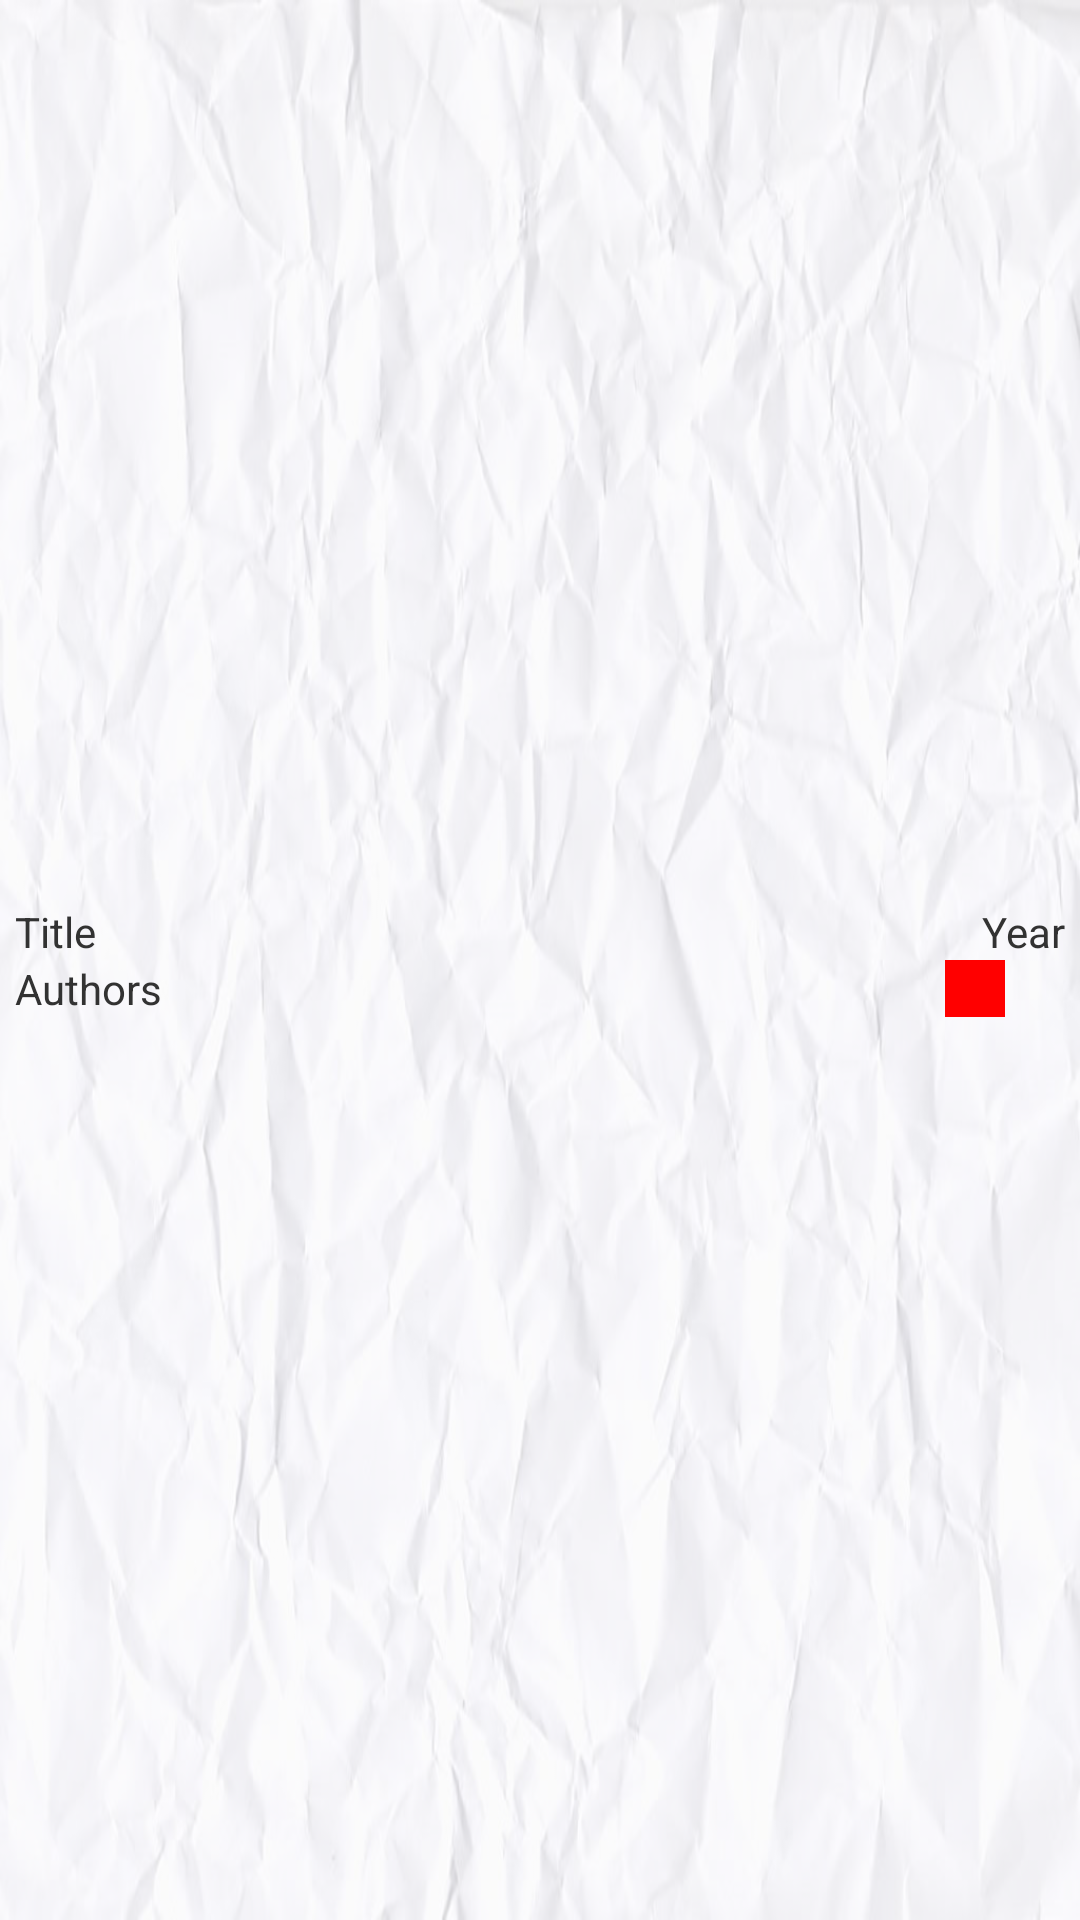

Produce the Android XML layout that renders to this screen, including the resource entries it uses.
<!-- AndroidManifest.xml: application theme AppTheme -->
<!-- res/layout/book_list_item.xml -->
<?xml version="1.0" encoding="utf-8"?>

<RelativeLayout xmlns:android="http://schemas.android.com/apk/res/android"
    android:layout_width="match_parent"
    android:layout_height="?android:attr/listPreferredItemHeight"
    android:background="#AAFFFFFF"
    android:gravity="center"
    android:paddingLeft="5dp"
    android:paddingRight="5dp" >

    <TextView
        android:id="@+id/title"
        android:layout_width="wrap_content"
        android:layout_height="wrap_content"
        android:layout_alignParentLeft="true"
        android:layout_alignParentTop="true"
        android:text="Title" />

    <TextView
        android:id="@+id/authors"
        android:layout_width="wrap_content"
        android:layout_height="wrap_content"
        android:layout_alignParentLeft="true"
        android:layout_below="@+id/title"
        android:layout_toLeftOf="@+id/status_indication"
        android:text="Authors" />

    <TextView
        android:id="@+id/year"
        android:layout_width="wrap_content"
        android:layout_height="wrap_content"
        android:layout_alignParentRight="true"
        android:layout_alignParentTop="true"
        android:text="Year" />

    <View
        android:id="@+id/status_indication"
        android:layout_width="20dp"
        android:layout_height="wrap_content"
        android:layout_alignBottom="@+id/authors"
        android:layout_alignParentRight="true"
        android:layout_alignTop="@+id/authors"
        android:layout_marginRight="20dp"
        android:background="#FF0000" />

</RelativeLayout>
<!-- resources referenced by this layout -->
<resources>
  <style name="AppTheme" parent="AppBaseTheme">
          
          <item name="android:windowBackground">@drawable/bg</item>
      </style>
  <style name="AppBaseTheme" parent="android:Theme.Light">
          
      </style>
  <!-- drawable bg: jpg bitmap (drawable-hdpi, 72237 bytes) -->
</resources>
